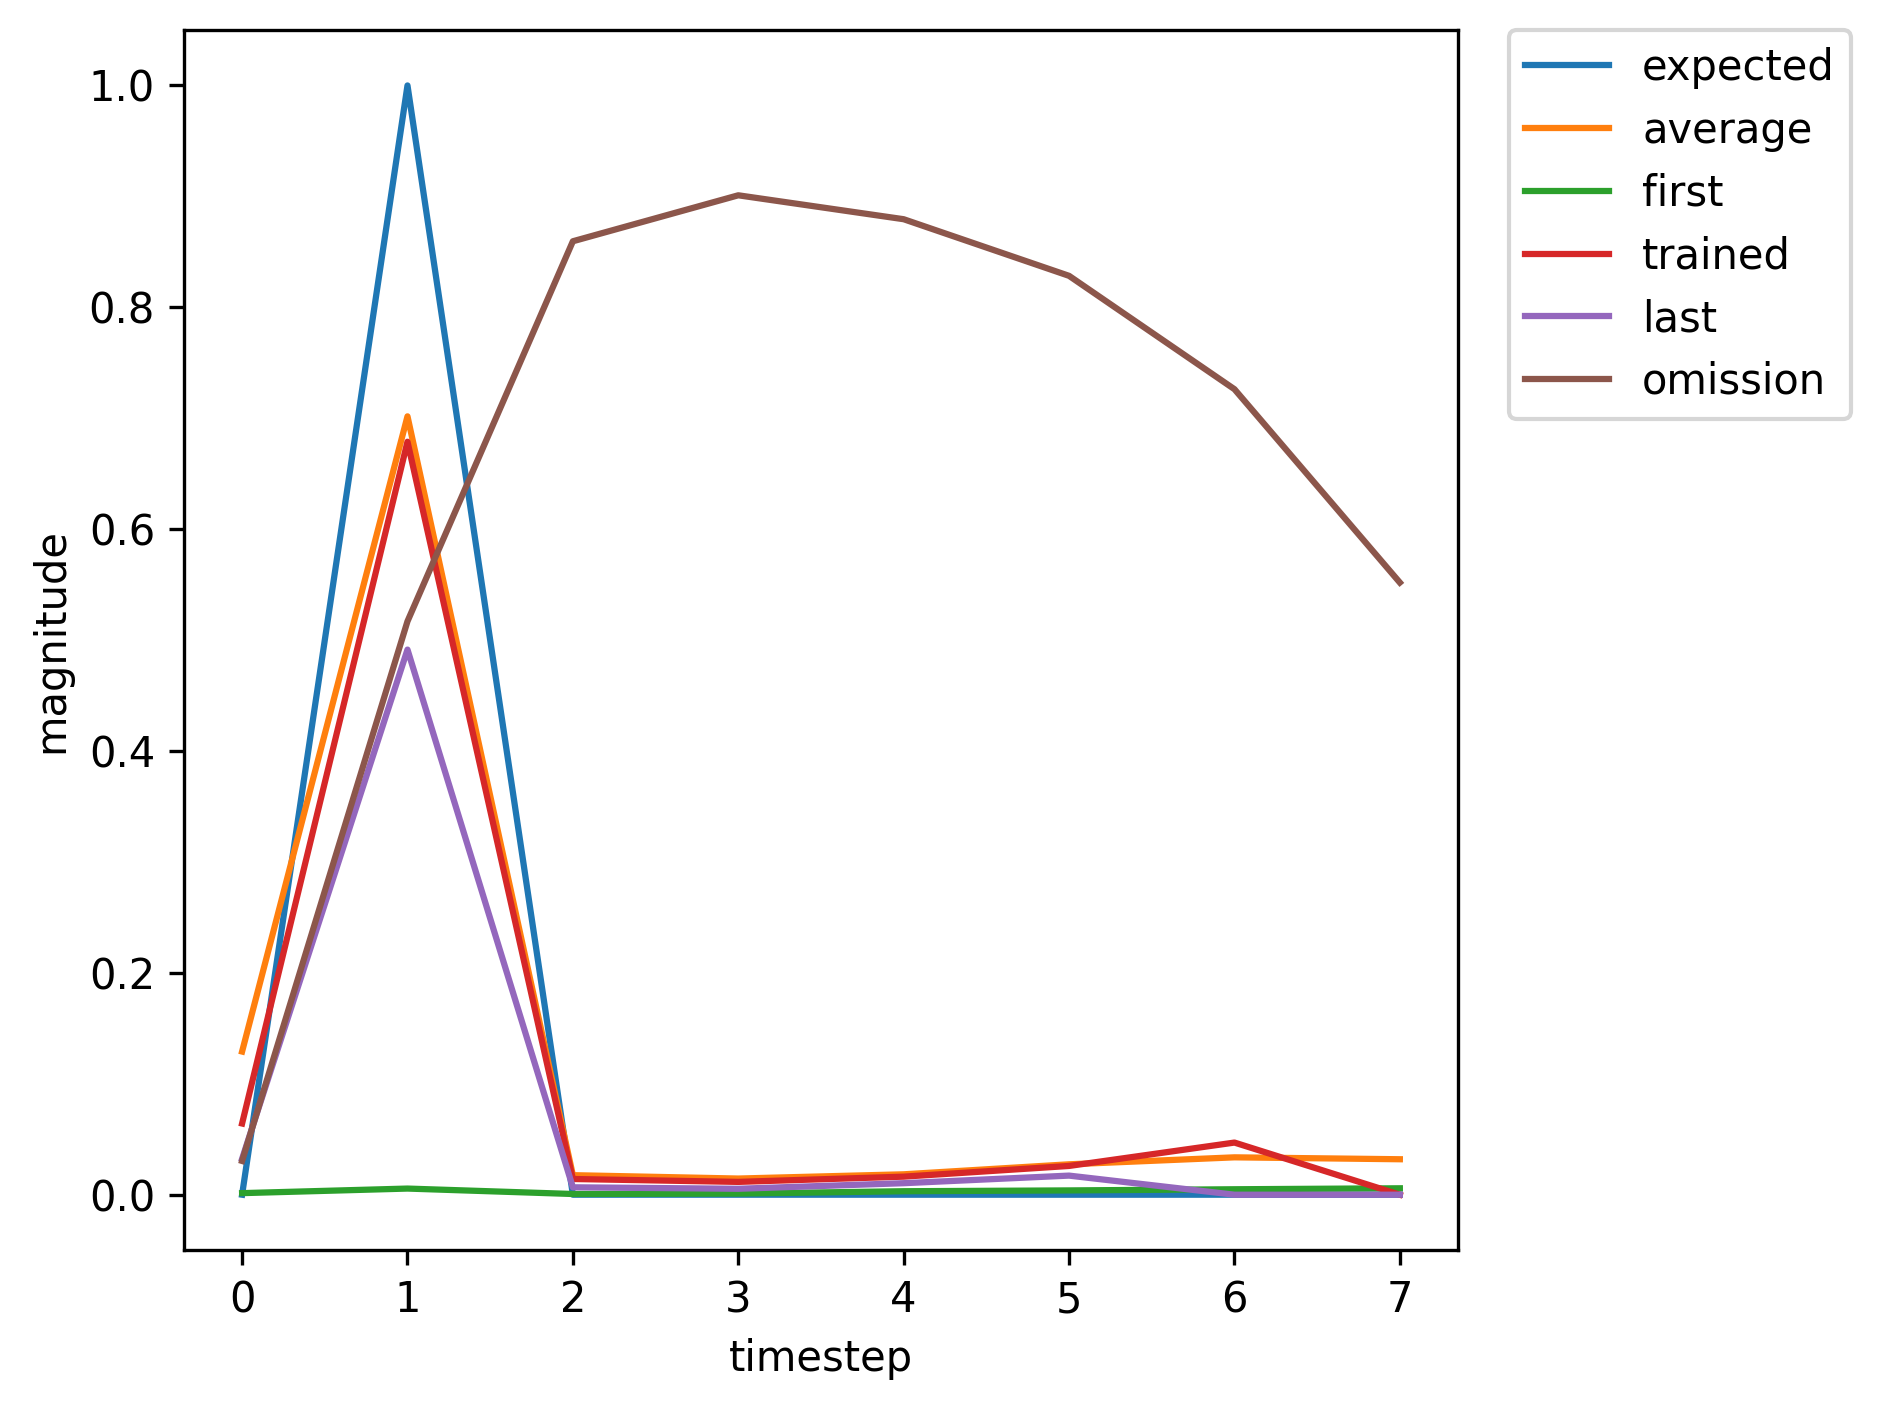

The data file committed next to this chart (first rows):
, input, expected_output, network_output
0, 1, 0, 0.001415
1, 2, 1, 0.005532
2, 0, 0, 0.0006378
3, 0, 0, 0.0009936
4, 0, 0, 0.003135
5, 0, 0, 0.003869
6, 0, 0, 0.004911
7, 0, 0, 0.005783
8, 1, 0, 0.006894
9, 2, 1, 0.0817
10, 0, 0, 0.001874
11, 0, 0, 0.001978
12, 0, 0, 0.0065
13, 0, 0, 0.01021
14, 0, 0, 0.01668
15, 1, 0, 0.02745
16, 2, 1, 0.4761
17, 0, 0, 0.007115
18, 0, 0, 0.006033
19, 0, 0, 0.01215
20, 0, 0, 0.02137
21, 0, 0, 0.04065
22, 0, 0, 0.08779
23, 1, 0, 0.2223
24, 2, 1, 0.8045
25, 0, 0, 0.0291
26, 0, 0, 0.02659
27, 0, 0, 0.03103
28, 0, 0, 0.04552
29, 0, 0, 0.08106
30, 0, 0, 0.1745
31, 1, 0, 0.3853
32, 2, 1, 0.8003
33, 0, 0, 0.02456
34, 0, 0, 0.01869
35, 0, 0, 0.01877
36, 0, 0, 0.02337
37, 0, 0, 0.03409
38, 1, 0, 0.0578
39, 2, 1, 0.6339
40, 0, 0, 0.0108
41, 0, 0, 0.008242
42, 0, 0, 0.01236
43, 0, 0, 0.01933
44, 0, 0, 0.0332
45, 1, 0, 0.06419
46, 2, 1, 0.6788
47, 0, 0, 0.01416
48, 0, 0, 0.01155
49, 0, 0, 0.01627
50, 0, 0, 0.02593
51, 0, 0, 0.047
52, 1, 0, 0.09987
53, 2, 1, 0.7381
54, 0, 0, 0.0188
55, 0, 0, 0.01566
56, 0, 0, 0.01972
57, 0, 0, 0.02991
58, 0, 0, 0.05302
59, 1, 0, 0.112
... 309 more rows
